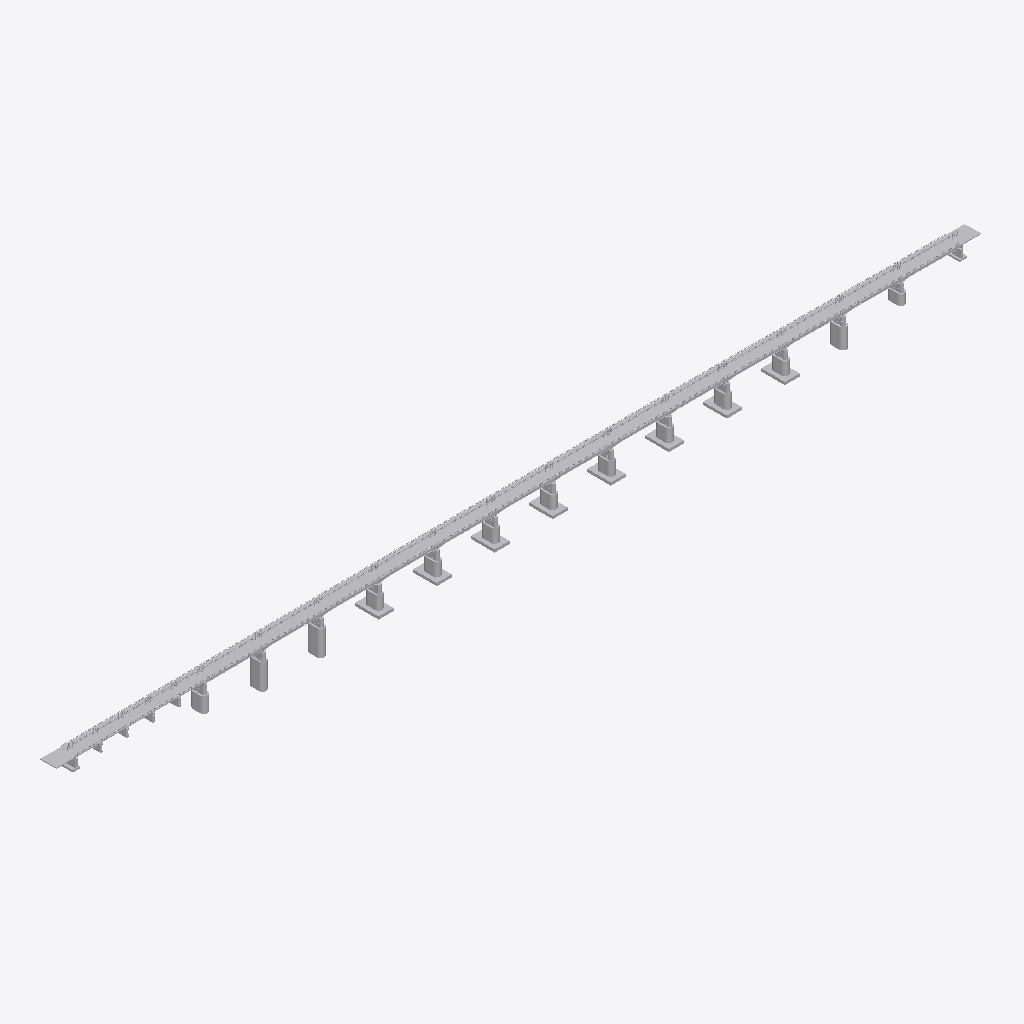
Isometric view of an IFC building model (IFC-SPF (STEP), schema IFC2X3, length unit metre), seen from the south-west, elements coloured by IFC class (only those large enough to see are counted): 158 other elements (light grey).
Extent 509.8 m × 13.1 m × 26.6 m (x, y, z). Storeys (31): S_主桁 at 0.00 m; S_横桁 at 0.00 m; S_縦桁 at 0.00 m; S_床版 at 0.00 m; S_地覆・高欄 at 0.00 m; S_歩道 at 0.00 m; S_RCT桁 at 0.00 m; S_支承 at 0.00 m; S_下横構 at 0.00 m; S_下部工_P5 at 0.00 m; S_下部工_P6 at 0.00 m; S_下部工_P7 at 0.00 m; S_下部工_P8 at 0.00 m; S_下部工_P9 at 0.00 m; S_下部工_P10 at 0.00 m; S_下部工_P11 at 0.00 m. Elements (9125): 9125 IfcBuildingElementProxy.

HEADER;
FILE_DESCRIPTION(('ViewDefinition [CoordinationView_V2.0]'),'2;1');
FILE_NAME('江川橋_橋梁.ifc','2026-10-06T13:51:40',(''),(''),'struct_to_ifc','Terra Drone','');
FILE_SCHEMA(('IFC2X3'));
ENDSEC;
DATA;
#19=IFCPROJECT('38WzmzHNOWwFTQ69sS3wLC',#5,'江川橋_橋梁',$,$,$,$,(#10),#16);
#20=IFCSITE('2hdssa0zJTFSSLg6hxpNPj',#5,'Default',$,$,#17,$,$,.ELEMENT.,$,$,0.0,$,$);
#21=IFCBUILDING('2r4OCQfpZwmov3n7$VIVmX',#5,'江川橋_橋梁',$,$,#18,$,$,.ELEMENT.,$,$,$);
#208031=IFCBUILDINGSTOREY('38r_aXQEIuMjTzyBx4aYXb',#5,'S_主桁',$,$,#208030,$,$,.ELEMENT.,0.0);
#208034=IFCBUILDINGSTOREY('3HyVh8lK0HgkCEyKQnSbTu',#5,'S_横桁',$,$,#208033,$,$,.ELEMENT.,0.0);
#208037=IFCBUILDINGSTOREY('3S3WrNO4rQ8ndZJ4CLywQG',#5,'S_縦桁',$,$,#208036,$,$,.ELEMENT.,0.0);
#208040=IFCBUILDINGSTOREY('1woPxC7efI0mqGxaLNwxAQ',#5,'S_床版',$,$,#208039,$,$,.ELEMENT.,0.0);
#208043=IFCBUILDINGSTOREY('2lALMHWv1Svq6_ofLWefAn',#5,'S_地覆・高欄',$,$,#208042,$,$,.ELEMENT.,0.0);
#208046=IFCBUILDINGSTOREY('1ZVP6QglRT_vTsiYbSPNsq',#5,'S_歩道',$,$,#208045,$,$,.ELEMENT.,0.0);
#208049=IFCBUILDINGSTOREY('1YkXkdNacCOEDn6uN4a9u5',#5,'S_RCT桁',$,$,#208048,$,$,.ELEMENT.,0.0);
#208052=IFCBUILDINGSTOREY('3Nr0alKWP89s2i306nXqRh',#5,'S_支承',$,$,#208051,$,$,.ELEMENT.,0.0);
#208055=IFCBUILDINGSTOREY('18cH0fy4N6xHpEddoDCui0',#5,'S_下横構',$,$,#208054,$,$,.ELEMENT.,0.0);
#208058=IFCBUILDINGSTOREY('1_xnn6jjCQiRt_vk2tBMlm',#5,'S_下部工_P5',$,$,#208057,$,$,.ELEMENT.,0.0);
#208061=IFCBUILDINGSTOREY('0A7YpQCX5XYiOdZmxxFuZq',#5,'S_下部工_P6',$,$,#208060,$,$,.ELEMENT.,0.0);
#208064=IFCBUILDINGSTOREY('2MqX3woxKmtHiOztmBveS_',#5,'S_下部工_P7',$,$,#208063,$,$,.ELEMENT.,0.0);
#208067=IFCBUILDINGSTOREY('2SzXXQ$qlKRLZCA6IDZxSb',#5,'S_下部工_P8',$,$,#208066,$,$,.ELEMENT.,0.0);
#208070=IFCBUILDINGSTOREY('3wojbQRUpG9_wAkMQIZPaw',#5,'S_下部工_P9',$,$,#208069,$,$,.ELEMENT.,0.0);
#208073=IFCBUILDINGSTOREY('2k7O76$3F7wDVijk9DnuUJ',#5,'S_下部工_P10',$,$,#208072,$,$,.ELEMENT.,0.0);
#208076=IFCBUILDINGSTOREY('0Mj1sewTxC2yFcJ6mtQtHG',#5,'S_下部工_P11',$,$,#208075,$,$,.ELEMENT.,0.0);
#208079=IFCBUILDINGSTOREY('0IW23B9yC0xRVptA5XOI7h',#5,'S_下部工_P12',$,$,#208078,$,$,.ELEMENT.,0.0);
#208082=IFCBUILDINGSTOREY('1bagf6SyFSBUAIKf53yZnh',#5,'S_下部工_P13',$,$,#208081,$,$,.ELEMENT.,0.0);
#208085=IFCBUILDINGSTOREY('0K28eyHBelATWByapA6Sj9',#5,'S_下部工_P14',$,$,#208084,$,$,.ELEMENT.,0.0);
#208088=IFCBUILDINGSTOREY('1xrw2DMhKFdXNsj_SJMnrH',#5,'S_下部工_P15',$,$,#208087,$,$,.ELEMENT.,0.0);
#208091=IFCBUILDINGSTOREY('1UF0vH1QuVEUGh7STd5kcF',#5,'S_下部工_P16',$,$,#208090,$,$,.ELEMENT.,0.0);
#208094=IFCBUILDINGSTOREY('0tzeJBvGA9zNLoPQYR$2Iy',#5,'S_下部工_P17',$,$,#208093,$,$,.ELEMENT.,0.0);
#208097=IFCBUILDINGSTOREY('1zZ7nhFv9e2GBh7J_SZ4pS',#5,'S_下部工_P1',$,$,#208096,$,$,.ELEMENT.,0.0);
#208100=IFCBUILDINGSTOREY('3dyo8t2XyaftjfrpcXVCl_',#5,'S_下部工_P2',$,$,#208099,$,$,.ELEMENT.,0.0);
#208103=IFCBUILDINGSTOREY('0aSj79o$F2BWYGZ57_FmlZ',#5,'S_下部工_P3',$,$,#208102,$,$,.ELEMENT.,0.0);
#208106=IFCBUILDINGSTOREY('15armb_83HNQQKQbmTv1wl',#5,'S_下部工_P4',$,$,#208105,$,$,.ELEMENT.,0.0);
#208109=IFCBUILDINGSTOREY('1xj6QWqn6JlT8XJBIEtTSe',#5,'S_下部工_A1',$,$,#208108,$,$,.ELEMENT.,0.0);
#208112=IFCBUILDINGSTOREY('09zxJ8hp5t_QJJjoHHOjlG',#5,'S_下部工_A2',$,$,#208111,$,$,.ELEMENT.,0.0);
#208115=IFCBUILDINGSTOREY('0mVmmyafp5IHiTwwmedDJC',#5,'S_伸縮装置',$,$,#208114,$,$,.ELEMENT.,0.0);
#208118=IFCBUILDINGSTOREY('2hPOBeJ24BrLSQQneCFikn',#5,'S_取付道路',$,$,#208117,$,$,.ELEMENT.,0.0);
#208121=IFCBUILDINGSTOREY('1XBx_kILmfHRBhBItTJoCw',#5,'S_橋台橋脚名',$,$,#208120,$,$,.ELEMENT.,0.0);
#192223=IFCBUILDINGELEMENTPROXY('2ifeU73CTFCohosuYagcuj',#5,'P6 本体',$,$,#192222,#192221,$,$);
#193114=IFCBUILDINGELEMENTPROXY('2zMeK$SzLDGFVvjc3qEYSN',#5,'P7 本体',$,$,#193113,#193112,$,$);
#201261=IFCBUILDINGELEMENTPROXY('2RCU$$PVMjy6V4OvX1Zm1_',#5,'P16 本体',$,$,#201260,#201259,$,$);
#191332=IFCBUILDINGELEMENTPROXY('26e3FJdVrl4pJk8lafUXTH',#5,'P5 本体',$,$,#191331,#191330,$,$);
#194928=IFCBUILDINGELEMENTPROXY('3lU7zWNM12lV0n3_BxpvHS',#5,'P9 フーチング',$,$,#194927,#194926,$,$);
#196742=IFCBUILDINGELEMENTPROXY('07gygMfnMFew2lDBYo4gS7',#5,'P11 フーチング',$,$,#196741,#196740,$,$);
#198556=IFCBUILDINGELEMENTPROXY('0muvLFyJAtSeIVOpx6T0yE',#5,'P13 フーチング',$,$,#198555,#198554,$,$);
#200370=IFCBUILDINGELEMENTPROXY('1fDBiDszL_DOHmHhsDt71L',#5,'P15 フーチング',$,$,#200369,#200368,$,$);
#199463=IFCBUILDINGELEMENTPROXY('0iueoVHZVVxsdMBdcjD3hT',#5,'P14 フーチング',$,$,#199462,#199461,$,$);
#197649=IFCBUILDINGELEMENTPROXY('1RqBEo_YVdTi6EOUIV675c',#5,'P12 フーチング',$,$,#197648,#197647,$,$);
#194021=IFCBUILDINGELEMENTPROXY('0X27GwpvwBqwQtJsh9kBNL',#5,'P8 フーチング',$,$,#194020,#194019,$,$);
#195835=IFCBUILDINGELEMENTPROXY('2jOqHP5tFaPAk1swzvuSWE',#5,'P10 フーチング',$,$,#195834,#195833,$,$);
#195819=IFCBUILDINGELEMENTPROXY('3$VUpBDakInEkP2kQzhMde',#5,'P10 本体',$,$,#195818,#195817,$,$);
#198540=IFCBUILDINGELEMENTPROXY('1yg$zlcdEWDhoVT$ORyqsL',#5,'P13 本体',$,$,#198539,#198538,$,$);
#196726=IFCBUILDINGELEMENTPROXY('2wJGv3Qsl0nUntdN3NxNMM',#5,'P11 本体',$,$,#196725,#196724,$,$);
#197633=IFCBUILDINGELEMENTPROXY('3eKtyzdcRct8fW1yFmOzeL',#5,'P12 本体',$,$,#197632,#197631,$,$);
#194912=IFCBUILDINGELEMENTPROXY('0xs8_Y_Z$o10B5DDlqi9zD',#5,'P9 本体',$,$,#194911,#194910,$,$);
#200354=IFCBUILDINGELEMENTPROXY('0e3rltuoxSBkbPFULMbKQ8',#5,'P15 本体',$,$,#200353,#200352,$,$);
#194005=IFCBUILDINGELEMENTPROXY('0amNl2QpI05hyiwqz$G$Ya',#5,'P8 本体',$,$,#194004,#194003,$,$);
#199447=IFCBUILDINGELEMENTPROXY('32JHBAGlT4Wc2sALf1LIEO',#5,'P14 本体',$,$,#199446,#199445,$,$);
#206224=IFCBUILDINGELEMENTPROXY('13BrZ$JJUXZbCA$_XFk9Vn',#5,'取付道路 A1 車道',$,$,#206223,#206222,$,$);
#206256=IFCBUILDINGELEMENTPROXY('3H65qsUq6bCSPKMjlzB7dk',#5,'取付道路 A2 車道',$,$,#206255,#206254,$,$);
#202152=IFCBUILDINGELEMENTPROXY('0bnnJcBAHa7kCG4$GbXjlf',#5,'P17 本体',$,$,#202151,#202150,$,$);
#15552=IFCBUILDINGELEMENTPROXY('0yZgPVLdyt3K2Hha48iJpT',#5,'主桁 腹板 G2 ③ 191.1〜241.6',$,$,#15551,#15550,$,$);
#35928=IFCBUILDINGELEMENTPROXY('0ao5wkWYxm$yGc8s7_62Sx',#5,'主桁 腹板 G2 ③ 383.1〜433.6',$,$,#35927,#35926,$,$);
#22344=IFCBUILDINGELEMENTPROXY('1yexWOMmEUN93Dh21qaYlF',#5,'主桁 腹板 G2 ③ 255.1〜305.6',$,$,#22343,#22342,$,$);
#29136=IFCBUILDINGELEMENTPROXY('3dTrT3x0A$T3oKwDHiFUra',#5,'主桁 腹板 G2 ③ 319.1〜369.6',$,$,#29135,#29134,$,$);
#8760=IFCBUILDINGELEMENTPROXY('2XHEVo2hRTL6AjNbOD1jX8',#5,'主桁 腹板 G2 ③ 127.1〜177.6',$,$,#8759,#8758,$,$);
#42148=IFCBUILDINGELEMENTPROXY('1WQEcTHOqoauxxZageFhj5',#5,'主桁 腹板 G2 ① 447.1〜488.6',$,$,#42147,#42146,$,$);
#2460=IFCBUILDINGELEMENTPROXY('37_nTRx9TfHDW_jL2tRfJX',#5,'主桁 腹板 G2 ① 72.1〜113.6',$,$,#2459,#2458,$,$);
#206240=IFCBUILDINGELEMENTPROXY('2EJt193wevdtaN5_OmDRCq',#5,'取付道路 A1 歩道',$,$,#206239,#206238,$,$);
#116354=IFCBUILDINGELEMENTPROXY('0uywP87z6O6U_2FKi5LrDm',#5,'車道の床 x 20〜24',$,$,#116353,#116352,$,$);
#120002=IFCBUILDINGELEMENTPROXY('1ETB7vtC4YA8a4hAhnYgye',#5,'車道の床 x 52〜56',$,$,#120001,#120000,$,$);
#123290=IFCBUILDINGELEMENTPROXY('3Er15RTS6PRPpYkAZiYdrF',#5,'車道の床 x 80〜84',$,$,#123289,#123288,$,$);
#130850=IFCBUILDINGELEMENTPROXY('2S$gwPqU79HJ8eykpVAzEo',#5,'車道の床 x 140〜144',$,$,#130849,#130848,$,$);
#132866=IFCBUILDINGELEMENTPROXY('0d4Z4LmWUMrDS$HA7BjQE4',#5,'車道の床 x 156〜160',$,$,#132865,#132864,$,$);
#140426=IFCBUILDINGELEMENTPROXY('265dqF5gHSqABNYiaCHHHs',#5,'車道の床 x 216〜220',$,$,#140425,#140424,$,$);
#156050=IFCBUILDINGELEMENTPROXY('13SugQ_3yf9rBSAzVxwCws',#5,'車道の床 x 340〜344',$,$,#156049,#156048,$,$);
#118178=IFCBUILDINGELEMENTPROXY('0a6xvkvs3Kr5xGShEWwHoD',#5,'車道の床 x 36〜40',$,$,#118177,#118176,$,$);
#121370=IFCBUILDINGELEMENTPROXY('0kpRFlgAm$MYYL$yH2kFxl',#5,'車道の床 x 64〜68',$,$,#121369,#121368,$,$);
#124298=IFCBUILDINGELEMENTPROXY('25wvg$$24_ZWxe75454qNp',#5,'車道の床 x 88〜92',$,$,#124297,#124296,$,$);
#125306=IFCBUILDINGELEMENTPROXY('3oculdt_b8fXMptUDgERtX',#5,'車道の床 x 96〜100',$,$,#125305,#125304,$,$);
#127322=IFCBUILDINGELEMENTPROXY('0ntETKgmmm8cS2FMgzzPPz',#5,'車道の床 x 112〜116',$,$,#127321,#127320,$,$);
#127826=IFCBUILDINGELEMENTPROXY('3IBxzcIfFHV0UWI8E1l9bN',#5,'車道の床 x 116〜120',$,$,#127825,#127824,$,$);
#129338=IFCBUILDINGELEMENTPROXY('1adbSJPY49oGOOx9bzWwj4',#5,'車道の床 x 128〜132',$,$,#129337,#129336,$,$);
#131354=IFCBUILDINGELEMENTPROXY('2SrXAeKzIEgitpxDTTBpof',#5,'車道の床 x 144〜148',$,$,#131353,#131352,$,$);
#135386=IFCBUILDINGELEMENTPROXY('11mkv$0TjHUIjBul6BAxKO',#5,'車道の床 x 176〜180',$,$,#135385,#135384,$,$);
#136394=IFCBUILDINGELEMENTPROXY('20QveGYZKI9XEdR6YM9aEh',#5,'車道の床 x 184〜188',$,$,#136393,#136392,$,$);
#139922=IFCBUILDINGELEMENTPROXY('0$SIlZmhnTPGJ$3_AVTjLh',#5,'車道の床 x 212〜216',$,$,#139921,#139920,$,$);
#144962=IFCBUILDINGELEMENTPROXY('0FMC$YMxtPELpSX_KHJJvQ',#5,'車道の床 x 252〜256',$,$,#144961,#144960,$,$);
#148490=IFCBUILDINGELEMENTPROXY('0Xs51tuesKPbsM0k6ibkmV',#5,'車道の床 x 280〜284',$,$,#148489,#148488,$,$);
#151514=IFCBUILDINGELEMENTPROXY('0J6vmYIEV1bNQAYLioESsp',#5,'車道の床 x 304〜308',$,$,#151513,#151512,$,$);
#153026=IFCBUILDINGELEMENTPROXY('2iOZ6oZBr5TA9lEIn5fnly',#5,'車道の床 x 316〜320',$,$,#153025,#153024,$,$);
#157058=IFCBUILDINGELEMENTPROXY('2Un27Va6NLIPUSdOV6P3Rx',#5,'車道の床 x 348〜352',$,$,#157057,#157056,$,$);
#115442=IFCBUILDINGELEMENTPROXY('1ASCNvL_leK9ICMuq9qQ$d',#5,'車道の床 x 12〜16',$,$,#115441,#115440,$,$);
#119546=IFCBUILDINGELEMENTPROXY('20KjksBEnxN8k7oZSMJ1cl',#5,'車道の床 x 48〜52',$,$,#119545,#119544,$,$);
#122786=IFCBUILDINGELEMENTPROXY('0EZpVKs6jqdDgSNrJyG$Hd',#5,'車道の床 x 76〜80',$,$,#122785,#122784,$,$);
#123794=IFCBUILDINGELEMENTPROXY('0RXe1NwXbe4h8qoUrUnUjn',#5,'車道の床 x 84〜88',$,$,#123793,#123792,$,$);
#124802=IFCBUILDINGELEMENTPROXY('2290EgLlzelBbwzH5$gbdO',#5,'車道の床 x 92〜96',$,$,#124801,#124800,$,$);
#128330=IFCBUILDINGELEMENTPROXY('09_sFE3IyX$MiDSYLRiVO2',#5,'車道の床 x 120〜124',$,$,#128329,#128328,$,$);
#129842=IFCBUILDINGELEMENTPROXY('1jbAmTmH$AYeHRRC6mhWtP',#5,'車道の床 x 132〜136',$,$,#129841,#129840,$,$);
#131858=IFCBUILDINGELEMENTPROXY('1CAyOviCJ43Ey$8zEFUmqd',#5,'車道の床 x 148〜152',$,$,#131857,#131856,$,$);
#132362=IFCBUILDINGELEMENTPROXY('2pdDaTL$0Hd_PzSpXBmbHY',#5,'車道の床 x 152〜156',$,$,#132361,#132360,$,$);
#133370=IFCBUILDINGELEMENTPROXY('0efqn9XPiUDKhQlf4ADPeC',#5,'車道の床 x 160〜164',$,$,#133369,#133368,$,$);
#134882=IFCBUILDINGELEMENTPROXY('1MPhP7cOmh4FiO__EjGcCN',#5,'車道の床 x 172〜176',$,$,#134881,#134880,$,$);
#136898=IFCBUILDINGELEMENTPROXY('0Hf77smbsXW7tYTC1FevL6',#5,'車道の床 x 188〜192',$,$,#136897,#136896,$,$);
#143450=IFCBUILDINGELEMENTPROXY('2nFP6tyLtVoKPSh9aW7PKn',#5,'車道の床 x 240〜244',$,$,#143449,#143448,$,$);
#143954=IFCBUILDINGELEMENTPROXY('12bKOxrvjj3tnAXY0ejmox',#5,'車道の床 x 244〜248',$,$,#143953,#143952,$,$);
#144458=IFCBUILDINGELEMENTPROXY('05mY0gtTCtVlLjQbGmQz5g',#5,'車道の床 x 248〜252',$,$,#144457,#144456,$,$);
#145466=IFCBUILDINGELEMENTPROXY('2Vu1hPInw2_XsfYS1wprAZ',#5,'車道の床 x 256〜260',$,$,#145465,#145464,$,$);
#147986=IFCBUILDINGELEMENTPROXY('2VWLsVKAEV_nm3yGiclINP',#5,'車道の床 x 276〜280',$,$,#147985,#147984,$,$);
#148994=IFCBUILDINGELEMENTPROXY('2JY1x4ZDMG7Td5KFPw4AWv',#5,'車道の床 x 284〜288',$,$,#148993,#148992,$,$);
#149498=IFCBUILDINGELEMENTPROXY('2NSL7MvSAH085vkpMK6u_M',#5,'車道の床 x 288〜292',$,$,#149497,#149496,$,$);
#153530=IFCBUILDINGELEMENTPROXY('3Q_4rVBBCElByplpm_4ANl',#5,'車道の床 x 320〜324',$,$,#153529,#153528,$,$);
#157562=IFCBUILDINGELEMENTPROXY('0QIL2jwlASCRqXOtlQLs9k',#5,'車道の床 x 352〜356',$,$,#157561,#157560,$,$);
#159578=IFCBUILDINGELEMENTPROXY('3zo1vheXuXko6kUYA1FiKq',#5,'車道の床 x 368〜372',$,$,#159577,#159576,$,$);
#164114=IFCBUILDINGELEMENTPROXY('3XcsC1_62n6gOvooci6yBu',#5,'車道の床 x 404〜408',$,$,#164113,#164112,$,$);
#166130=IFCBUILDINGELEMENTPROXY('30TSjesBvHOJphjE3bO_KR',#5,'車道の床 x 420〜424',$,$,#166129,#166128,$,$);
#170162=IFCBUILDINGELEMENTPROXY('0W8BjoqHhd$MA3YtY4nCZ0',#5,'車道の床 x 452〜456',$,$,#170161,#170160,$,$);
#172682=IFCBUILDINGELEMENTPROXY('3soqOeFBPZ2gRqkoO6DEi1',#5,'車道の床 x 472〜476',$,$,#172681,#172680,$,$);
#125810=IFCBUILDINGELEMENTPROXY('1eNdDx4I3DbNr_fhaBqZ4C',#5,'車道の床 x 100〜104',$,$,#125809,#125808,$,$);
#128834=IFCBUILDINGELEMENTPROXY('18jvGi_yH96H3UPM$zOp3P',#5,'車道の床 x 124〜128',$,$,#128833,#128832,$,$);
#133874=IFCBUILDINGELEMENTPROXY('2Vysrs26Dv8fDDqWWb$wNM',#5,'車道の床 x 164〜168',$,$,#133873,#133872,$,$);
#135890=IFCBUILDINGELEMENTPROXY('23HDKXJew07A1CYOpjn8K1',#5,'車道の床 x 180〜184',$,$,#135889,#135888,$,$);
#137402=IFCBUILDINGELEMENTPROXY('0X6OlaDwUfiibjnmDXju7L',#5,'車道の床 x 192〜196',$,$,#137401,#137400,$,$);
#137906=IFCBUILDINGELEMENTPROXY('0k4CHrX81QuJ58VJegwdXB',#5,'車道の床 x 196〜200',$,$,#137905,#137904,$,$);
#138914=IFCBUILDINGELEMENTPROXY('203OsopBOhNZ6gjPbeUYSj',#5,'車道の床 x 204〜208',$,$,#138913,#138912,$,$);
#141434=IFCBUILDINGELEMENTPROXY('3cr4gBOY1aw88Llzr6Q3tt',#5,'車道の床 x 224〜228',$,$,#141433,#141432,$,$);
#141938=IFCBUILDINGELEMENTPROXY('2h71rJoLqXExp$6YwVvb8s',#5,'車道の床 x 228〜232',$,$,#141937,#141936,$,$);
#152018=IFCBUILDINGELEMENTPROXY('1C5XjfHrf2EnXGN8bssL_J',#5,'車道の床 x 308〜312',$,$,#152017,#152016,$,$);
#152522=IFCBUILDINGELEMENTPROXY('2erSIhASiSogsgdmSd5pUz',#5,'車道の床 x 312〜316',$,$,#152521,#152520,$,$);
#154034=IFCBUILDINGELEMENTPROXY('2$9ocq4MBkIjVj7h7C1HQv',#5,'車道の床 x 324〜328',$,$,#154033,#154032,$,$);
#156554=IFCBUILDINGELEMENTPROXY('1yW$olu6aFTtQxMEoLhmNY',#5,'車道の床 x 344〜348',$,$,#156553,#156552,$,$);
#163106=IFCBUILDINGELEMENTPROXY('2U8i19F2bG9TleGSL8xqe1',#5,'車道の床 x 396〜400',$,$,#163105,#163104,$,$);
#163610=IFCBUILDINGELEMENTPROXY('1qxGmOX8oquEAOtg32rWJH',#5,'車道の床 x 400〜404',$,$,#163609,#163608,$,$);
#164618=IFCBUILDINGELEMENTPROXY('1OqNj$xve5vFvpuWAo15$a',#5,'車道の床 x 408〜412',$,$,#164617,#164616,$,$);
#167642=IFCBUILDINGELEMENTPROXY('2c$obkjtRaOvAUNuB_CsdB',#5,'車道の床 x 432〜436',$,$,#167641,#167640,$,$);
#168650=IFCBUILDINGELEMENTPROXY('09jCi7XL0ccs9GGmFggi9j',#5,'車道の床 x 440〜444',$,$,#168649,#168648,$,$);
#169154=IFCBUILDINGELEMENTPROXY('1A4Lz0xBsRrQfBcRbqNb8c',#5,'車道の床 x 444〜448',$,$,#169153,#169152,$,$);
#169658=IFCBUILDINGELEMENTPROXY('3IVxBAZhCUcUFj3I6N$6AG',#5,'車道の床 x 448〜452',$,$,#169657,#169656,$,$);
#171674=IFCBUILDINGELEMENTPROXY('2phXvXCpJH5IJQWtsGGd1T',#5,'車道の床 x 464〜468',$,$,#171673,#171672,$,$);
#172178=IFCBUILDINGELEMENTPROXY('2m$nCfFG3rAn4FVmaEfsNn',#5,'車道の床 x 468〜472',$,$,#172177,#172176,$,$);
#173690=IFCBUILDINGELEMENTPROXY('3H7C8O_8CaUA3IKlXbhFjO',#5,'車道の床 x 480〜484',$,$,#173689,#173688,$,$);
#174194=IFCBUILDINGELEMENTPROXY('0Mt40O$MSfsK1fK5HbcCnk',#5,'車道の床 x 484〜488',$,$,#174193,#174192,$,$);
#114530=IFCBUILDINGELEMENTPROXY('0qI1BxZ$e$8amS_Dgalpid',#5,'車道の床 x 4〜8',$,$,#114529,#114528,$,$);
#114986=IFCBUILDINGELEMENTPROXY('2UxUQCKdna6e4Bgtg9qZjB',#5,'車道の床 x 8〜12',$,$,#114985,#114984,$,$);
#115898=IFCBUILDINGELEMENTPROXY('1Z2k18lTquagF$eAQv0nJa',#5,'車道の床 x 16〜20',$,$,#115897,#115896,$,$);
#116810=IFCBUILDINGELEMENTPROXY('3rGquMl91aUm7xnUFuIDW2',#5,'車道の床 x 24〜28',$,$,#116809,#116808,$,$);
#117722=IFCBUILDINGELEMENTPROXY('0hbhz3TSDEbAn34HBPyumV',#5,'車道の床 x 32〜36',$,$,#117721,#117720,$,$);
#126818=IFCBUILDINGELEMENTPROXY('0L5gAHnxRfdQOvgADPXOxt',#5,'車道の床 x 108〜112',$,$,#126817,#126816,$,$);
#140930=IFCBUILDINGELEMENTPROXY('1uHlcvWJH9S5WuOXq4rl3K',#5,'車道の床 x 220〜224',$,$,#140929,#140928,$,$);
#145970=IFCBUILDINGELEMENTPROXY('0X93KdLX0GxrQQeWpZakrc',#5,'車道の床 x 260〜264',$,$,#145969,#145968,$,$);
#147482=IFCBUILDINGELEMENTPROXY('1hyl$uvqcYiJ8Kcm6n3Y0k',#5,'車道の床 x 272〜276',$,$,#147481,#147480,$,$);
#151010=IFCBUILDINGELEMENTPROXY('3dch18Krma1YU5fQ5oxUIC',#5,'車道の床 x 300〜304',$,$,#151009,#151008,$,$);
#155546=IFCBUILDINGELEMENTPROXY('070z72Q4e4O7l3V1fohVPW',#5,'車道の床 x 336〜340',$,$,#155545,#155544,$,$);
#160082=IFCBUILDINGELEMENTPROXY('0GVplepTE1k2lxbw224UOE',#5,'車道の床 x 372〜376',$,$,#160081,#160080,$,$);
#160586=IFCBUILDINGELEMENTPROXY('3$xkhSiwVlSj9CJRX9ViDG',#5,'車道の床 x 376〜380',$,$,#160585,#160584,$,$);
#161090=IFCBUILDINGELEMENTPROXY('18nLiQluf1jcJFpXHIEC48',#5,'車道の床 x 380〜384',$,$,#161089,#161088,$,$);
#161594=IFCBUILDINGELEMENTPROXY('0lSD2iYGL9BZ3NDD2AaVjM',#5,'車道の床 x 384〜388',$,$,#161593,#161592,$,$);
#162098=IFCBUILDINGELEMENTPROXY('2k5ia2iwIGx0fz4$zBhnho',#5,'車道の床 x 388〜392',$,$,#162097,#162096,$,$);
#165122=IFCBUILDINGELEMENTPROXY('3t7CLLlJYqgQ$UA8OYGkTn',#5,'車道の床 x 412〜416',$,$,#165121,#165120,$,$);
#165626=IFCBUILDINGELEMENTPROXY('2wCF7sz2bGQ2fC1vL8VYiS',#5,'車道の床 x 416〜420',$,$,#165625,#165624,$,$);
#168146=IFCBUILDINGELEMENTPROXY('1DIjfYJn8KOwq2eS6R5kI3',#5,'車道の床 x 436〜440',$,$,#168145,#168144,$,$);
#118634=IFCBUILDINGELEMENTPROXY('34jIN8TlMSQG9z5HPfuW3u',#5,'車道の床 x 40〜44',$,$,#118633,#118632,$,$);
#139418=IFCBUILDINGELEMENTPROXY('3Fnm5qDw3Wdxht0Z7$PMPK',#5,'車道の床 x 208〜212',$,$,#139417,#139416,$,$);
#146978=IFCBUILDINGELEMENTPROXY('0cyAS4$P8fhx34bw228wxW',#5,'車道の床 x 268〜272',$,$,#146977,#146976,$,$);
#150002=IFCBUILDINGELEMENTPROXY('0FHv_bPtP48$jUHE1jb80c',#5,'車道の床 x 292〜296',$,$,#150001,#150000,$,$);
#158066=IFCBUILDINGELEMENTPROXY('0deoAoIQ6mJIpMBF9ZWdEd',#5,'車道の床 x 356〜360',$,$,#158065,#158064,$,$);
#167138=IFCBUILDINGELEMENTPROXY('3y9MmaatyayAccp7O$nHH9',#5,'車道の床 x 428〜432',$,$,#167137,#167136,$,$);
#171170=IFCBUILDINGELEMENTPROXY('2n0EUDOMC$pTUSet7H_fGg',#5,'車道の床 x 460〜464',$,$,#171169,#171168,$,$);
#173186=IFCBUILDINGELEMENTPROXY('0pxU7Z65ovL2ohP8GkAUys',#5,'車道の床 x 476〜480',$,$,#173185,#173184,$,$);
#117266=IFCBUILDINGELEMENTPROXY('2lwBn4WfCqDvL4u2e19aQm',#5,'車道の床 x 28〜32',$,$,#117265,#117264,$,$);
#126314=IFCBUILDINGELEMENTPROXY('0iF9BkkAiU6eLo$8HEJs1T',#5,'車道の床 x 104〜108',$,$,#126313,#126312,$,$);
#142946=IFCBUILDINGELEMENTPROXY('2RIlT1ovhQcMb1mgr9w7Tv',#5,'車道の床 x 236〜240',$,$,#142945,#142944,$,$);
#146474=IFCBUILDINGELEMENTPROXY('3trcQCo$0jOnCeBBpYP27s',#5,'車道の床 x 264〜268',$,$,#146473,#146472,$,$);
#158570=IFCBUILDINGELEMENTPROXY('2l3eAhVe7sx8SbhaCbwFn0',#5,'車道の床 x 360〜364',$,$,#158569,#158568,$,$);
#159074=IFCBUILDINGELEMENTPROXY('15FuLHKvB$fw9ZzdT9hKXT',#5,'車道の床 x 364〜368',$,$,#159073,#159072,$,$);
#119090=IFCBUILDINGELEMENTPROXY('2u52owJ_NM1itdYv3IrCWN',#5,'車道の床 x 44〜48',$,$,#119089,#119088,$,$);
#121826=IFCBUILDINGELEMENTPROXY('0hve1wSSq6vjSiGXpP1fVi',#5,'車道の床 x 68〜72',$,$,#121825,#121824,$,$);
#134378=IFCBUILDINGELEMENTPROXY('0pfJCieoY7J8J81mLR8gqg',#5,'車道の床 x 168〜172',$,$,#134377,#134376,$,$);
#138410=IFCBUILDINGELEMENTPROXY('0FKCpOt6uXzg5Wm4F3ow6l',#5,'車道の床 x 200〜204',$,$,#138409,#138408,$,$);
#142442=IFCBUILDINGELEMENTPROXY('2DB187jfYXSmh2i5t7IYWx',#5,'車道の床 x 232〜236',$,$,#142441,#142440,$,$);
#155042=IFCBUILDINGELEMENTPROXY('3zf3Trde1juHkrUKpo2wdO',#5,'車道の床 x 332〜336',$,$,#155041,#155040,$,$);
#166634=IFCBUILDINGELEMENTPROXY('1OD8bkpb$IuhHjUZNBqqSi',#5,'車道の床 x 424〜428',$,$,#166633,#166632,$,$);
#170666=IFCBUILDINGELEMENTPROXY('27Oa3CU8dRPAh6qPwtE8yc',#5,'車道の床 x 456〜460',$,$,#170665,#170664,$,$);
#120458=IFCBUILDINGELEMENTPROXY('3D0ValJOV4yquNcW7bPO_W',#5,'車道の床 x 56〜60',$,$,#120457,#120456,$,$);
#120914=IFCBUILDINGELEMENTPROXY('1R1G4NVweb1I0YMni0zwBa',#5,'車道の床 x 60〜64',$,$,#120913,#120912,$,$);
ENDSEC;
